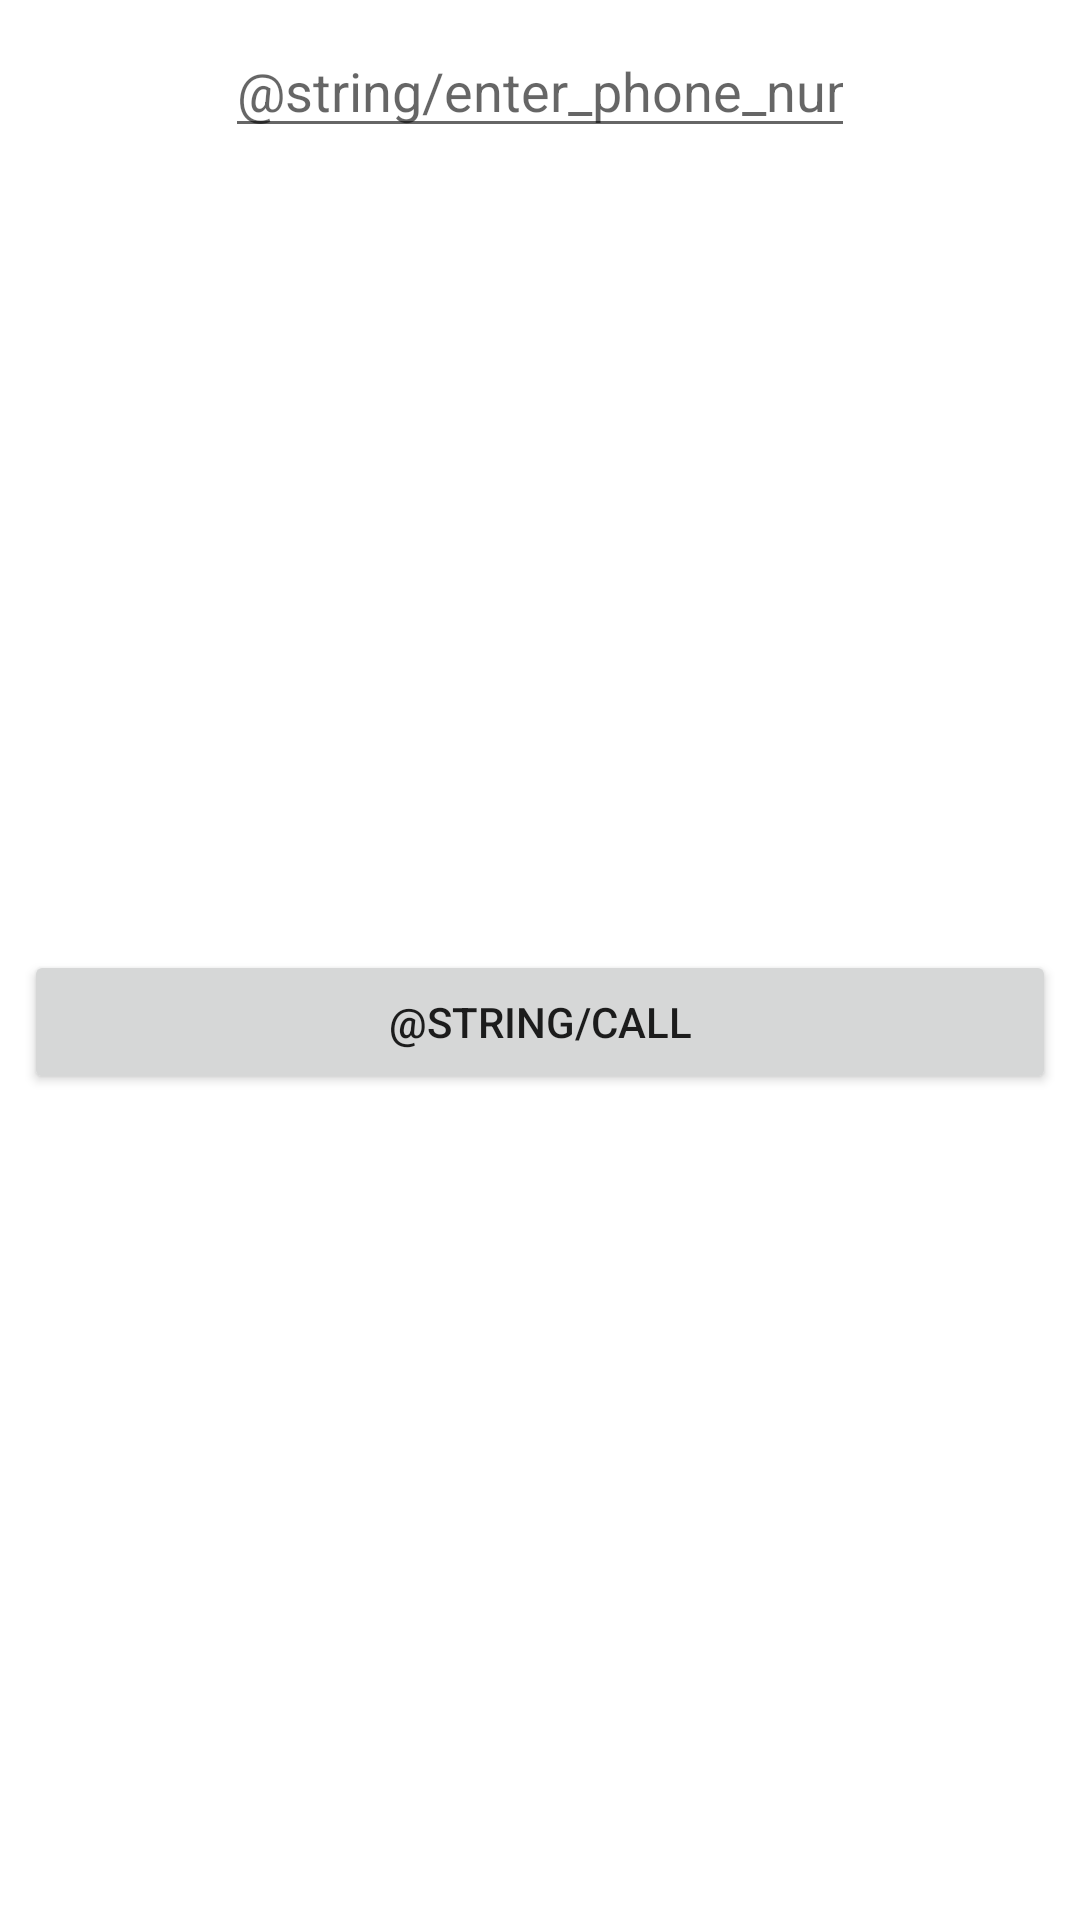

Reconstruct the res/layout file that produces this screen, plus the resources it refers to.
<!-- AndroidManifest.xml: application theme Theme.EspressoTemplate -->
<!-- res/layout/activity_intent.xml -->
<?xml version="1.0" encoding="utf-8"?>
<androidx.constraintlayout.widget.ConstraintLayout xmlns:android="http://schemas.android.com/apk/res/android"
    xmlns:app="http://schemas.android.com/apk/res-auto"
    xmlns:tools="http://schemas.android.com/tools"
    android:layout_width="match_parent"
    android:layout_height="match_parent"
    android:padding="8dp"
    tools:context=".IntentActivity">

    <EditText
        android:id="@+id/editTextPhone"
        android:layout_width="wrap_content"
        android:layout_height="wrap_content"
        android:ems="10"
        android:inputType="phone"
        android:hint="@string/enter_phone_number"
        app:layout_constraintEnd_toEndOf="parent"
        app:layout_constraintStart_toStartOf="parent"
        app:layout_constraintTop_toTopOf="parent" />

    <Button
        android:id="@+id/make_call_button"
        android:layout_width="match_parent"
        android:layout_height="wrap_content"
        android:text="@string/call"
        app:layout_constraintBottom_toBottomOf="parent"
        app:layout_constraintTop_toBottomOf="@+id/editTextPhone" />
</androidx.constraintlayout.widget.ConstraintLayout>
<!-- resources referenced by this layout -->
<resources>
  <style name="Theme.EspressoTemplate" parent="Theme.MaterialComponents.DayNight.NoActionBar">
          
          <item name="colorPrimary">@color/purple_500</item>
          <item name="colorPrimaryVariant">@color/purple_700</item>
          <item name="colorOnPrimary">@color/white</item>
          
          <item name="colorSecondary">@color/teal_200</item>
          <item name="colorSecondaryVariant">@color/teal_700</item>
          <item name="colorOnSecondary">@color/black</item>
          
          <item name="android:statusBarColor" tools:targetApi="l">?attr/colorPrimaryVariant</item>
          
      </style>
  <!-- not gathered from this repository: default colours our renderer supplied (Android Studio template values) -->
  <color name="purple_500">#FF6200EE</color>
  <color name="purple_700">#FF3700B3</color>
  <color name="teal_200">#FF03DAC5</color>
  <color name="teal_700">#FF018786</color>
  <color name="black">#FF000000</color>
  <color name="white">#FFFFFFFF</color>
</resources>
